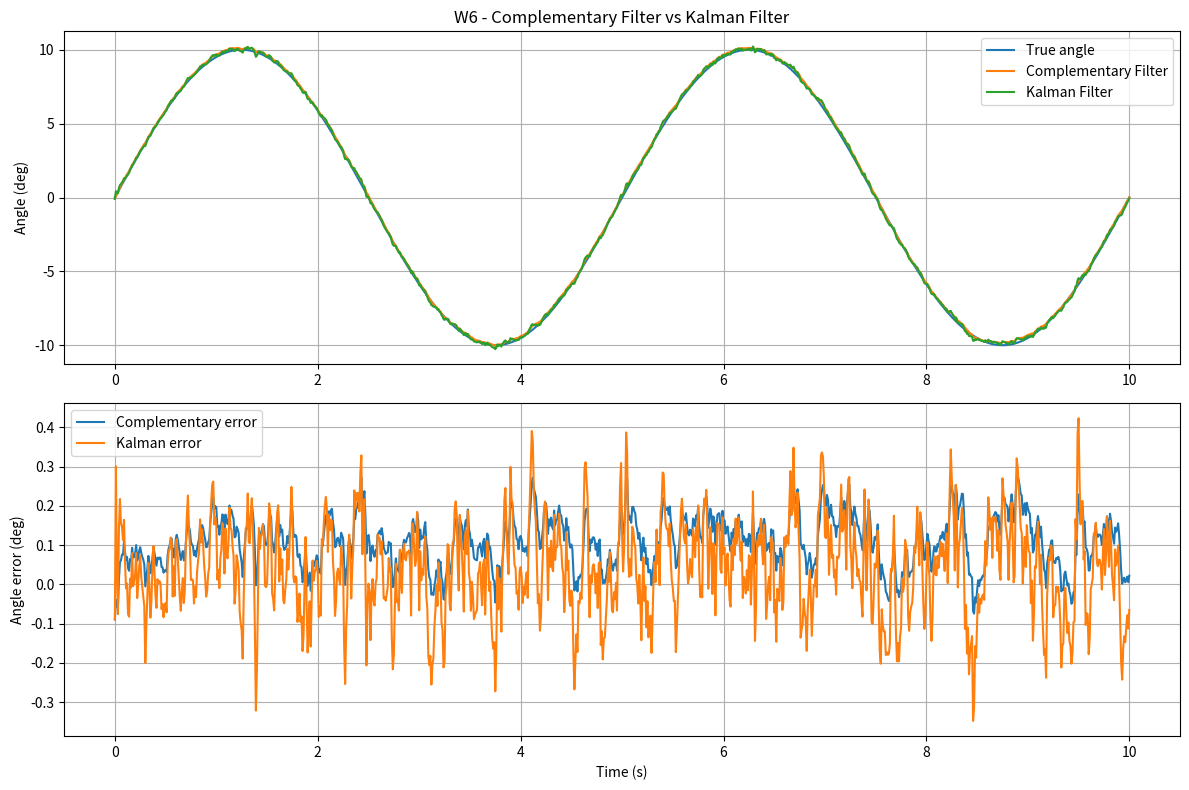

Recreate this plot in Python. (Note: this script raises an exception after producing the figure.)

import numpy as np
import matplotlib.pyplot as plt

# 1. Thiet lap thoi gian mo phong
T = 10.0
dt = 0.01
t = np.arange(0, T + dt, dt)

# 2. Tao goc nghieng thuc
goc_bien_do_deg = 10.0
tan_so = 0.2

theta_true = np.deg2rad(
    goc_bien_do_deg * np.sin(2 * np.pi * tan_so * t)
)

# 3. Tao du lieu accelerometer
g = 9.81
sigma_accel = 0.05
rng = np.random.default_rng(42)

noise_ax = rng.normal(0, sigma_accel, size=len(t))
noise_az = rng.normal(0, sigma_accel, size=len(t))

ax_raw = -g * np.sin(theta_true) + noise_ax
az_raw = g * np.cos(theta_true) + noise_az

theta_accel = np.arctan2(-ax_raw, az_raw)

# 4. Tao du lieu gyroscope
omega_true = np.gradient(theta_true, dt)

bias_gyro = 0.02
sigma_gyro = 0.005

noise_gyro = rng.normal(0, sigma_gyro, size=len(t))
omega_measured = omega_true + bias_gyro + noise_gyro

print("So mau:", len(t))
print("Thoi gian mo phong:", t[-1], "s")

# 5. Complementary Filter

alpha = 0.90
theta_comp = np.zeros(len(t))
theta_comp[0] = theta_accel[0]

for k in range(1, len(t)):
    theta_pred = (
        theta_comp[k - 1]
        + omega_measured[k] * dt
    )

    theta_comp[k] = (
        alpha * theta_pred
        + (1 - alpha) * theta_accel[k]
    )

error_comp_deg = np.rad2deg(theta_comp - theta_true)
rmse_comp = np.sqrt(np.mean(error_comp_deg**2))

print("\n--- COMPLEMENTARY FILTER ---")
print("Alpha:", alpha)
print("RMSE:", rmse_comp, "deg")

# 6. Kalman Filter

Q = 0.001
R = 0.01

theta_kalman = np.zeros(len(t))
theta_kalman[0] = theta_accel[0]

P = 1.0
K_history = np.zeros(len(t))

for k in range(1, len(t)):
    # Prediction
    theta_pred = (
        theta_kalman[k - 1]
        + omega_measured[k] * dt
    )

    P_pred = P + Q

    # Update
    K = P_pred / (P_pred + R)

    theta_kalman[k] = (
        theta_pred
        + K * (theta_accel[k] - theta_pred)
    )

    P = (1 - K) * P_pred
    K_history[k] = K

error_kalman_deg = np.rad2deg(
    theta_kalman - theta_true
)

rmse_kalman = np.sqrt(
    np.mean(error_kalman_deg**2)
)

print("\n--- KALMAN FILTER ---")
print("Q:", Q)
print("R:", R)
print("Kalman Gain cuoi:", K_history[-1])
print("RMSE:", rmse_kalman, "deg")

# 7. Ve do thi so sanh hai bo loc

plt.figure(figsize=(12, 8))

plt.subplot(2, 1, 1)
plt.plot(t, np.rad2deg(theta_true), label="True angle")
plt.plot(t, np.rad2deg(theta_comp), label="Complementary Filter")
plt.plot(t, np.rad2deg(theta_kalman), label="Kalman Filter")

plt.ylabel("Angle (deg)")
plt.title("W6 - Complementary Filter vs Kalman Filter")
plt.legend()
plt.grid(True)

plt.subplot(2, 1, 2)
plt.plot(t, error_comp_deg, label="Complementary error")
plt.plot(t, error_kalman_deg, label="Kalman error")

plt.xlabel("Time (s)")
plt.ylabel("Angle error (deg)")
plt.legend()
plt.grid(True)

plt.tight_layout()

output_path = "python/sensor/W6_filter_comparison.png"
plt.savefig(output_path, dpi=300)
plt.show()

print("Da luu do thi:", output_path)
